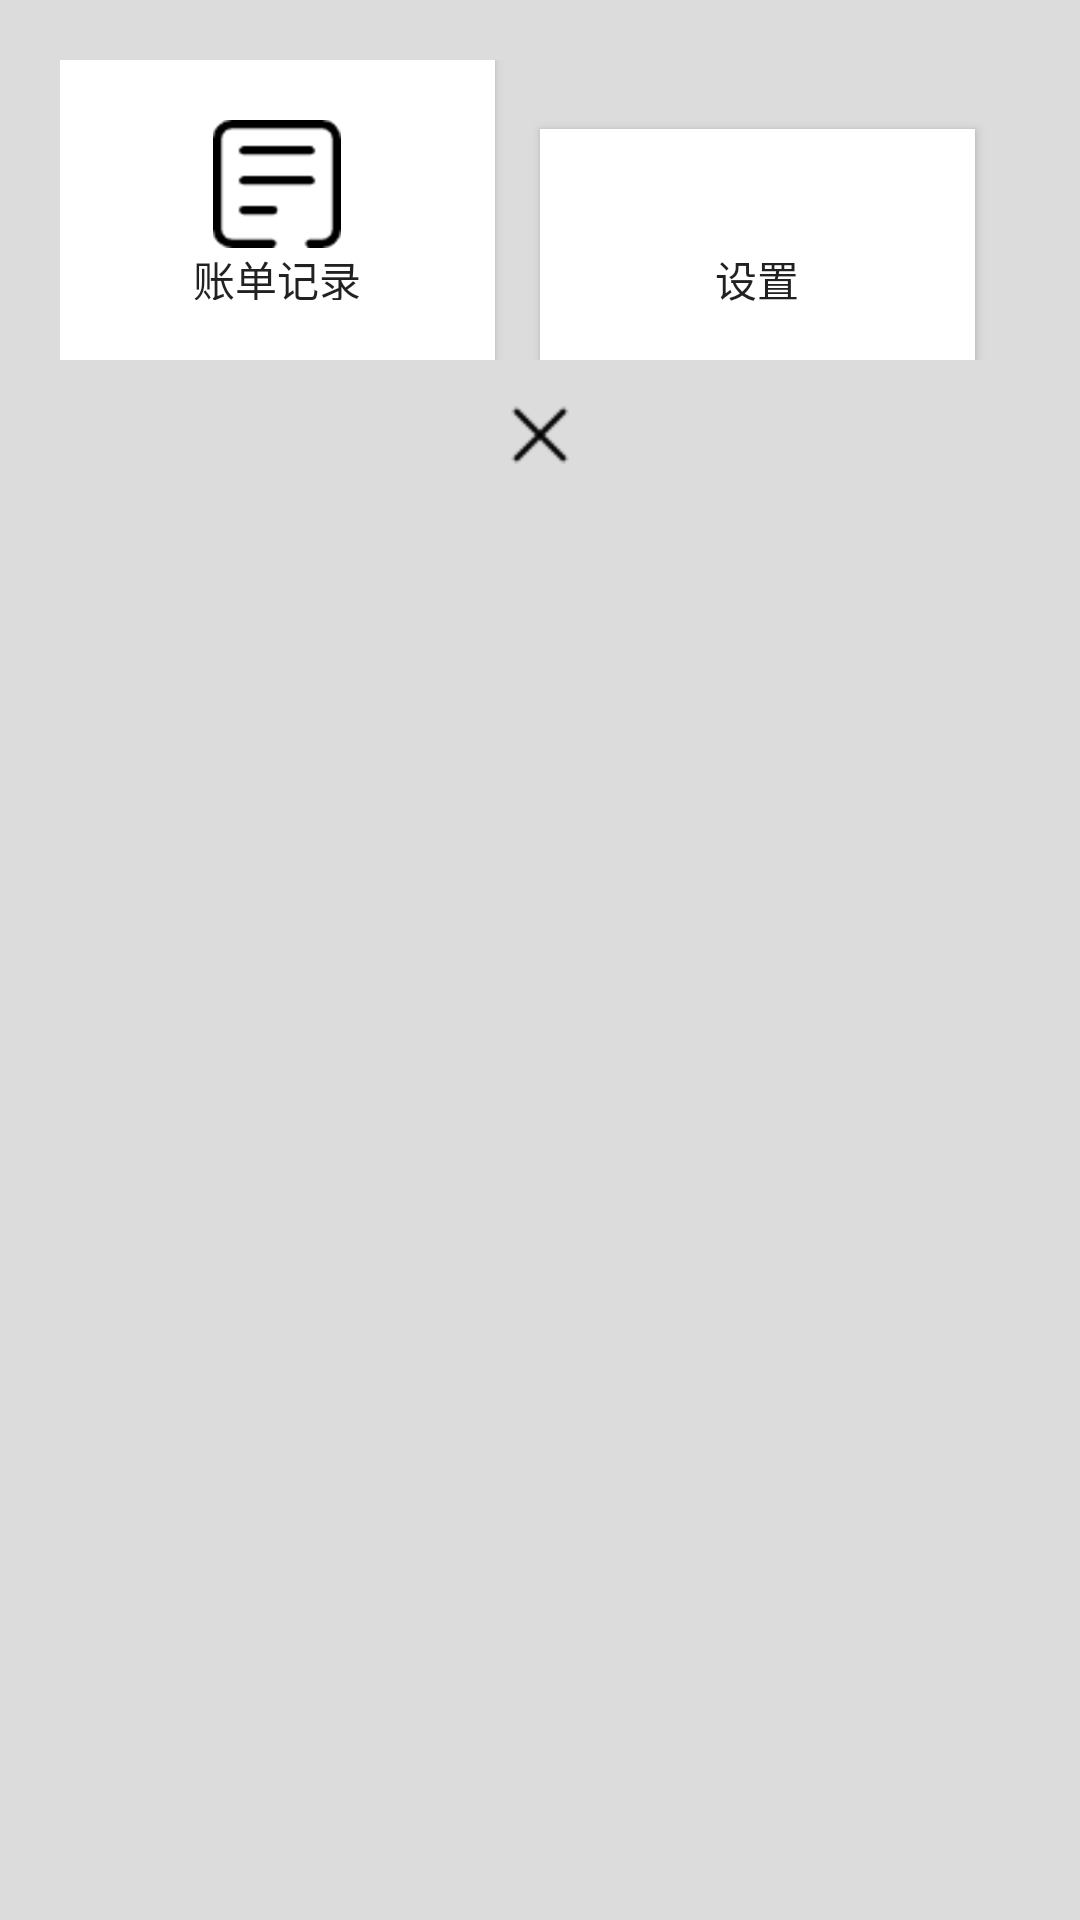

Write the Android layout XML for this screen, with the resource values it uses.
<!-- AndroidManifest.xml: application theme Theme.Recordapp -->
<!-- res/layout/dialog_more.xml -->
<?xml version="1.0" encoding="utf-8"?>
<LinearLayout xmlns:android="http://schemas.android.com/apk/res/android"
    android:orientation="vertical" android:layout_width="match_parent"
    android:layout_height="wrap_content"
    android:padding="20dp"
    android:background="@color/gray">
    <LinearLayout
        android:layout_width="match_parent"
        android:layout_height="wrap_content"
        android:orientation="horizontal">
        <Button
            android:id="@+id/dialog_more_btn_record"
            style="@style/dialogmoreStyle"
            android:drawableTop="@mipmap/image61"
            android:text="@string/history_record"/>
        <Button
            android:id="@+id/dialog_more_btn_setting"
            style="@style/dialogmoreStyle"
            android:drawableTop="@mipmap/image60"
            android:layout_marginLeft="15dp"
            android:layout_marginRight="15dp"
            android:text="@string/setting"/>

    </LinearLayout>

    <ImageView
        android:id="@+id/dialog_more_iv"
        android:layout_width="30dp"
        android:layout_height="30dp"
        android:src="@mipmap/image4"
        android:layout_gravity="center_horizontal"
        android:layout_marginTop="10dp"/>
</LinearLayout>
<!-- resources referenced by this layout -->
<resources>
  <color name="gray">#DCDCDC</color>
  <!-- mipmap image4: png bitmap (mipmap-hdpi, 290 bytes) -->
  <!-- mipmap image61: png bitmap (mipmap-hdpi, 813 bytes) -->
  <string name="history_record">账单记录</string>
  <string name="setting">设置</string>
  <style name="dialogmoreStyle">
          <item name="android:background">@color/white</item>
          <item name="android:padding">20dp</item>
          <item name="android:gravity">center</item>
          <item name="android:layout_weight">1</item>
          <item name="android:layout_height">100dp</item>
          <item name="android:layout_width">0dp</item>
      </style>
  <style name="Theme.Recordapp" parent="Theme.MaterialComponents.DayNight.NoActionBar.Bridge">
          
          <item name="colorPrimary">@color/purple_500</item>
          <item name="colorPrimaryVariant">@color/purple_700</item>
          <item name="colorOnPrimary">@color/white</item>
          
          <item name="colorSecondary">@color/teal_200</item>
          <item name="colorSecondaryVariant">@color/teal_700</item>
          <item name="colorOnSecondary">@color/black</item>
          
          <item name="android:statusBarColor" tools:targetApi="l">?attr/colorPrimaryVariant</item>
          
      </style>
  <color name="white">#FFFFFFFF</color>
  <color name="purple_500">#FF6200EE</color>
  <color name="purple_700">#FF3700B3</color>
  <color name="teal_200">#FF03DAC5</color>
  <color name="teal_700">#FF018786</color>
  <color name="black">#FF000000</color>
</resources>
